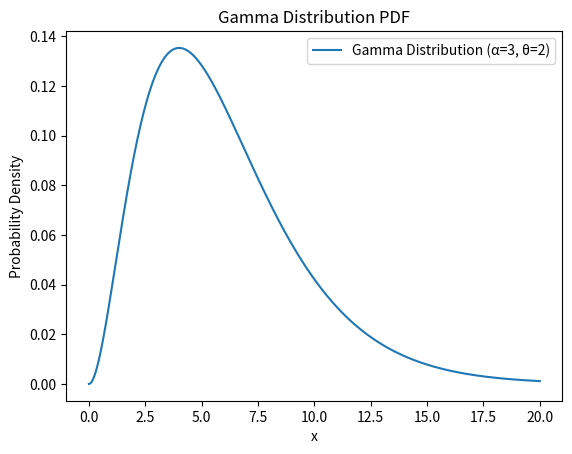

The script that saved this image:
import numpy as np
import matplotlib.pyplot as plt
from scipy.stats import gamma

# 設定參數
alpha = 3
theta = 2
x = np.linspace(0, 20, 1000)

# 計算伽瑪分佈的PDF
pdf = gamma.pdf(x, alpha, scale=theta)

# 繪製伽瑪分佈的PDF
plt.plot(x, pdf, label=f'Gamma Distribution (α={alpha}, θ={theta})')
plt.xlabel('x')
plt.ylabel('Probability Density')
plt.title('Gamma Distribution PDF')
plt.legend()
plt.show()
